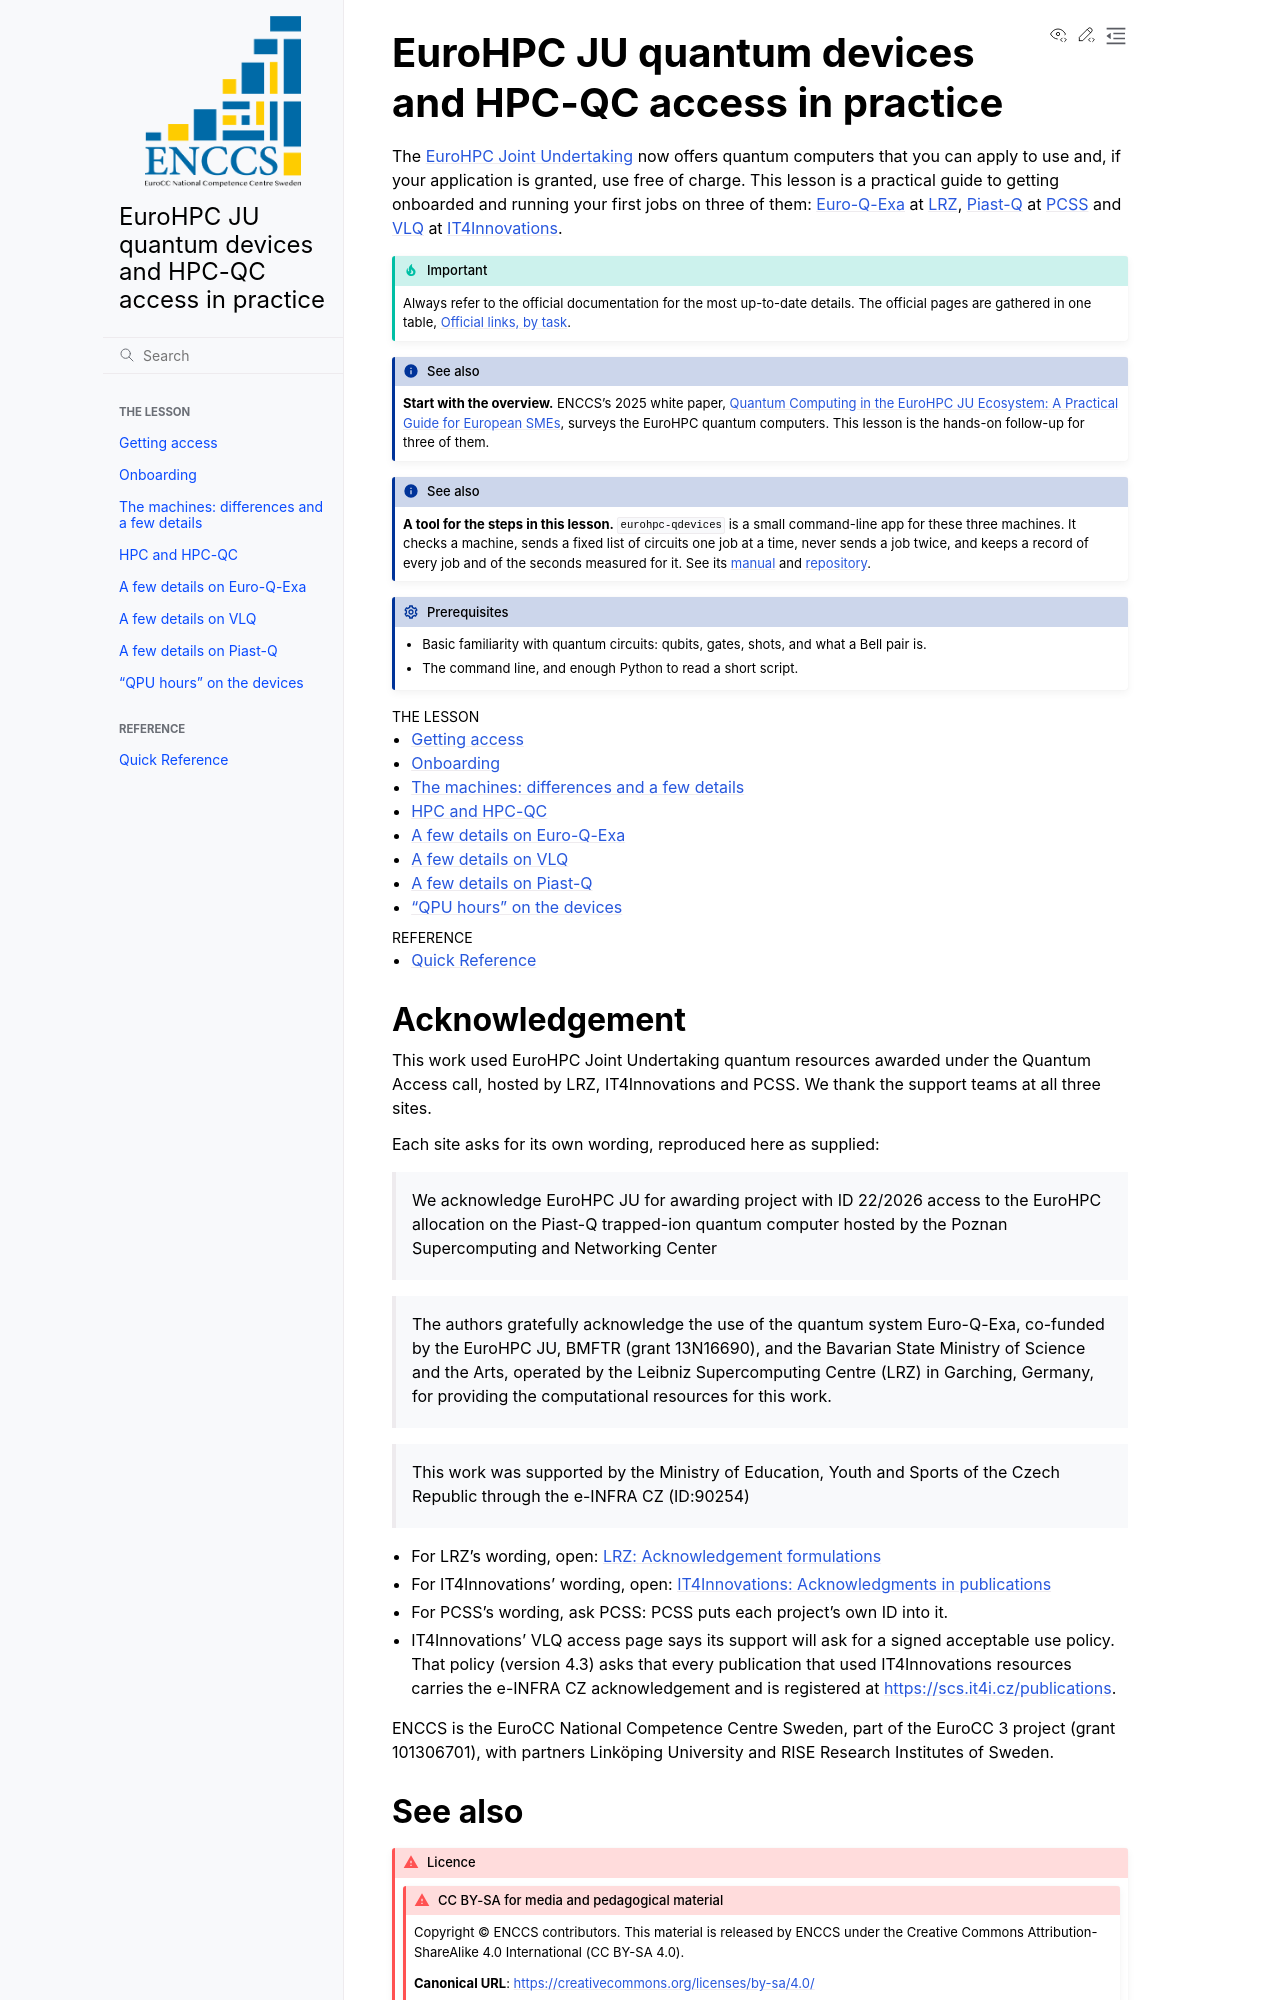

repository: ENCCS/eurohpc-quantum-devices-access-hpcqc · page: index.html · generator: sphinx

# EuroHPC JU quantum devices and HPC-QC access in practice

The [EuroHPC Joint Undertaking](https://www.eurohpc-ju.europa.eu/index_en) now offers quantum
computers that you can apply to use and, if your application is granted, use free of charge. This
lesson is a practical guide to getting onboarded and running your first jobs on three of them:
[Euro-Q-Exa](https://www.lrz.de/en/news/detail/first-european-quantum-computer-for-germany-euro-q-exa-starts-operation-at-lrz)
at [LRZ](https://www.lrz.de/en), [Piast-Q](https://quantum.psnc.pl/en/piast-q/) at
[PCSS](https://www.psnc.pl/) and [VLQ](https://www.it4i.cz/en/infrastructure/vlq-quantum-computer)
at [IT4Innovations](https://www.it4i.cz/en).

:::{important}
Always refer to the official documentation for the most up-to-date details. The official pages are
gathered in one table, {ref}`Official links, by task <official-links>`.
:::

:::{seealso}
**Start with the overview.** ENCCS's 2025 white paper, [Quantum Computing in the EuroHPC JU
Ecosystem: A Practical Guide for European SMEs](https://doi.org/10.5281/zenodo.17862354), surveys
the EuroHPC quantum computers. This lesson is the hands-on follow-up for three of them.
:::

:::{seealso}
**A tool for the steps in this lesson.** `eurohpc-qdevices` is a small command-line app for these
three machines. It checks a machine, sends a fixed list of circuits one job at a time, never sends a
job twice, and keeps a record of every job and of the seconds measured for it. See its
[manual](https://enccs.github.io/eurohpc-qdevices/) and [repository](https://github.com/ENCCS/eurohpc-qdevices).
:::

:::{prereq}

- Basic familiarity with quantum circuits: qubits, gates, shots, and what a Bell pair is.
- The command line, and enough Python to read a short script.
:::

```{toctree}
:caption: The lesson
:maxdepth: 1

access
onboarding
machines
hpc-qc
euro-q-exa
vlq
piast-q
qpu-hours
```

```{toctree}
:caption: Reference
:maxdepth: 1

quick-reference
```

## Acknowledgement

This work used EuroHPC Joint Undertaking quantum resources awarded under the Quantum Access call, hosted by LRZ, IT4Innovations and PCSS. We thank the support teams at
all three sites.

Each site asks for its own wording, reproduced here as supplied:

> We acknowledge EuroHPC JU for awarding project with ID 22/2026 access to the EuroHPC allocation on
> the Piast-Q trapped-ion quantum computer hosted by the Poznan Supercomputing and Networking Center

> The authors gratefully acknowledge the use of the quantum system Euro-Q-Exa, co-funded by the
> EuroHPC JU, BMFTR (grant 13N16690), and the Bavarian State Ministry of Science and the Arts,
> operated by the Leibniz Supercomputing Centre (LRZ) in Garching, Germany, for providing the
> computational resources for this work.

> This work was supported by the Ministry of Education, Youth and Sports of the Czech Republic
> through the e-INFRA CZ (ID:90254)

- For LRZ's wording, open: [LRZ: Acknowledgement formulations](https://doku.lrz.de/acknowledgement-formulations-2495480854.html)
- For IT4Innovations' wording, open: [IT4Innovations: Acknowledgments in publications](https://www.it4i.cz/en/for-users/acknowledgments-in-publications)
- For PCSS's wording, ask PCSS: PCSS puts each project's own ID into it.
- IT4Innovations' VLQ access page says its support will ask for a signed acceptable use policy. That
  policy (version 4.3) asks that every publication that used IT4Innovations resources carries the
  e-INFRA CZ acknowledgement and is registered at <https://scs.it4i.cz/publications>.

ENCCS is the EuroCC National Competence Centre Sweden, part of the EuroCC 3 project (grant
101306701), with partners Linköping University and RISE Research Institutes of Sweden.

## See also

::::{admonition} Licence
:class: attention

:::{admonition} CC BY-SA for media and pedagogical material
:class: attention dropdown

Copyright © ENCCS contributors. This material is released by ENCCS under the Creative Commons Attribution-ShareAlike 4.0 International (CC BY-SA 4.0).

**Canonical URL**: <https://creativecommons.org/licenses/by-sa/4.0/>

[See the legal code](https://creativecommons.org/licenses/by-sa/4.0/legalcode.en)
